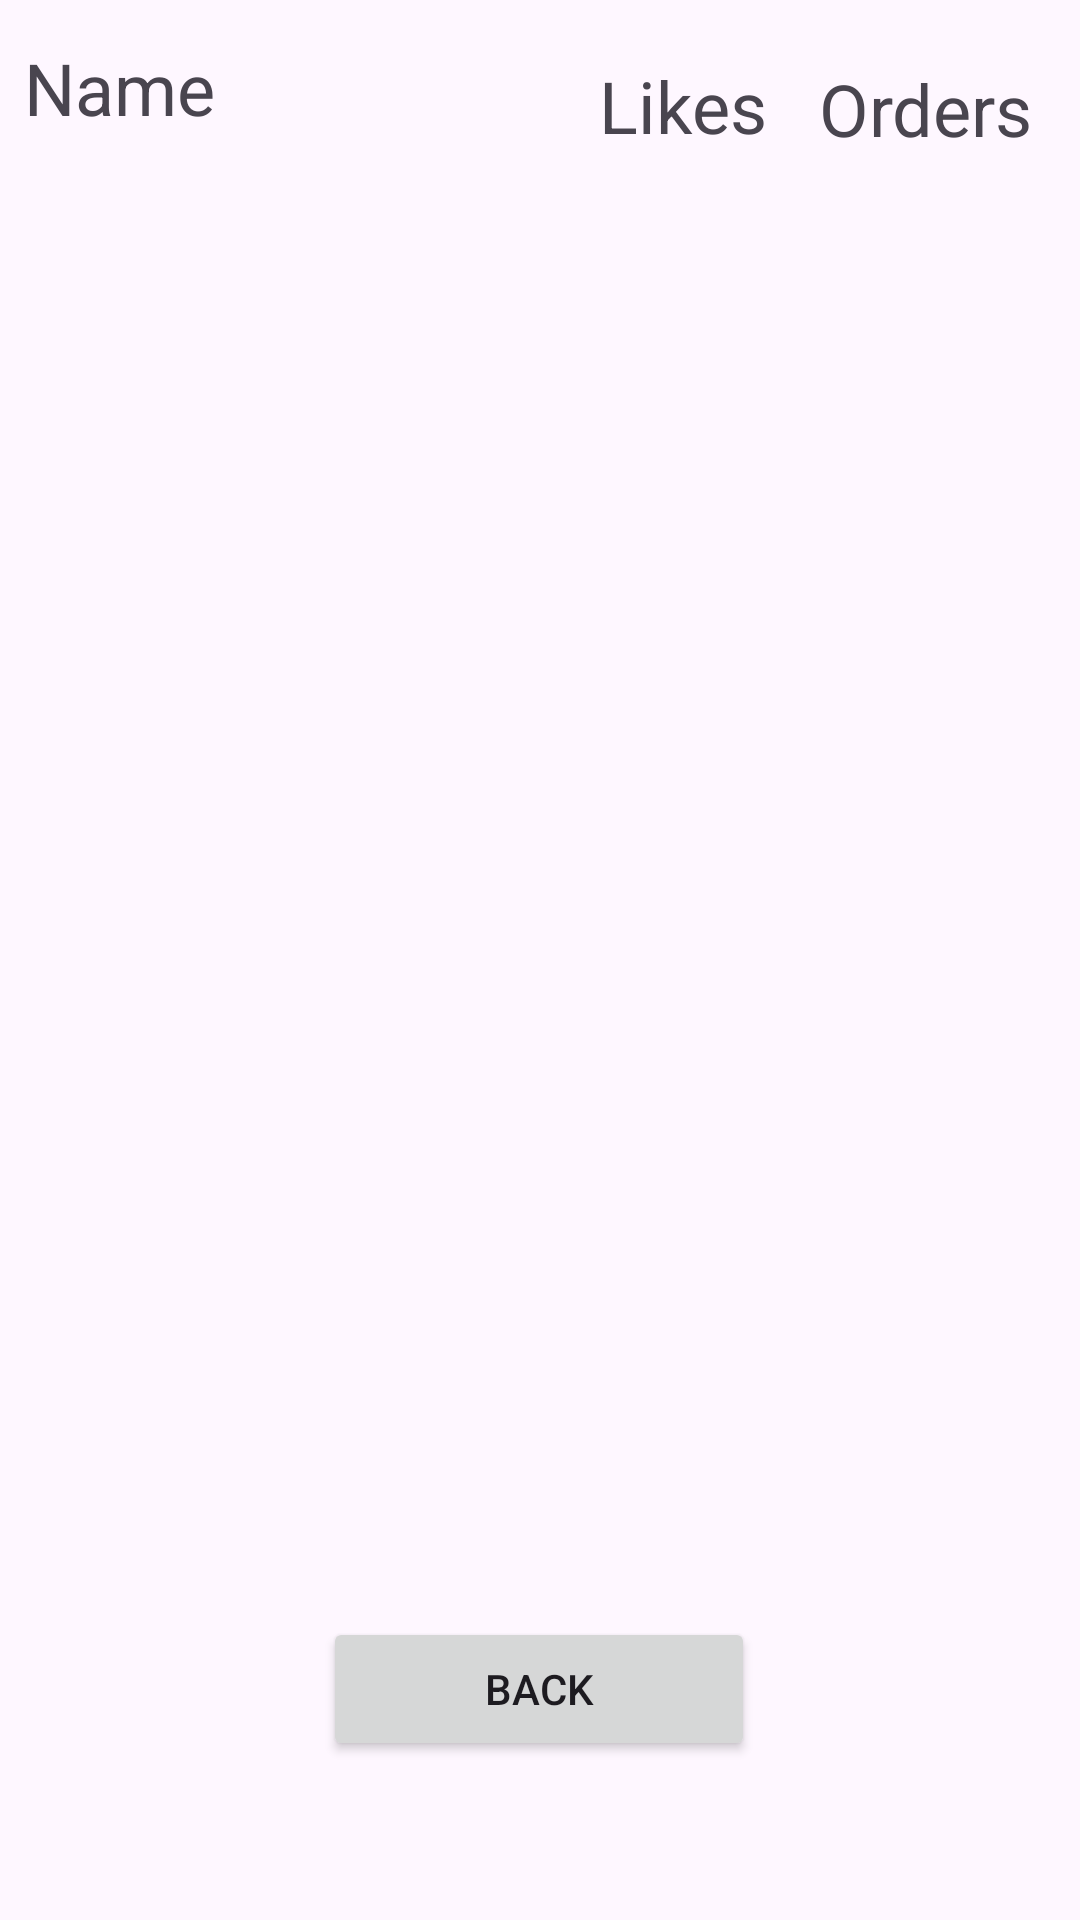

This screen was rendered from an Android layout file. Write that file and the resources it references.
<!-- AndroidManifest.xml: application theme Theme.SecciaStatApp -->
<!-- res/layout/activity_stats.xml -->
<?xml version="1.0" encoding="utf-8"?>
<androidx.constraintlayout.widget.ConstraintLayout xmlns:android="http://schemas.android.com/apk/res/android"
    xmlns:app="http://schemas.android.com/apk/res-auto"
    xmlns:tools="http://schemas.android.com/tools"
    android:layout_width="match_parent"
    android:layout_height="match_parent"
    tools:context=".MainActivity">

    <ListView
        android:id="@+id/ListItemStats"
        android:layout_width="392dp"
        android:layout_height="542dp"
        android:layout_marginStart="8dp"
        android:layout_marginTop="5dp"
        android:layout_marginEnd="11dp"
        android:layout_marginBottom="29dp"
        android:visibility="visible"
        app:layout_constraintBottom_toTopOf="@+id/BackButton"
        app:layout_constraintEnd_toEndOf="parent"
        app:layout_constraintStart_toStartOf="parent"
        app:layout_constraintTop_toBottomOf="@+id/textView2"
        tools:listitem="@layout/list_item"
        tools:visibility="visible" />

    <TextView
        android:id="@+id/textView2"
        android:layout_width="79dp"
        android:layout_height="34dp"
        android:layout_marginStart="8dp"
        android:layout_marginTop="20dp"
        android:layout_marginEnd="175dp"
        android:layout_marginBottom="5dp"
        android:text="Name"
        android:textSize="24sp"
        app:layout_constraintBottom_toTopOf="@+id/ListItemStats"
        app:layout_constraintEnd_toStartOf="@+id/textView4"
        app:layout_constraintHorizontal_bias="0.0"
        app:layout_constraintStart_toStartOf="parent"
        app:layout_constraintTop_toTopOf="parent" />

    <TextView
        android:id="@+id/textView3"
        android:layout_width="79dp"
        android:layout_height="32dp"
        android:layout_marginTop="20dp"
        android:layout_marginEnd="12dp"
        android:layout_marginBottom="5dp"
        android:text="Orders"
        android:textAlignment="center"
        android:textSize="24sp"
        app:layout_constraintBottom_toTopOf="@+id/ListItemStats"
        app:layout_constraintEnd_toEndOf="parent"
        app:layout_constraintTop_toTopOf="parent" />

    <TextView
        android:id="@+id/textView4"
        android:layout_width="wrap_content"
        android:layout_height="34dp"
        android:layout_marginTop="20dp"
        android:layout_marginEnd="13dp"
        android:layout_marginBottom="5dp"
        android:text="Likes"
        android:textAlignment="center"
        android:textSize="24sp"
        app:layout_constraintBottom_toTopOf="@+id/ListItemStats"
        app:layout_constraintEnd_toStartOf="@+id/textView3"
        app:layout_constraintTop_toTopOf="parent" />

    <Button
        android:id="@+id/BackButton"
        android:layout_width="144dp"
        android:layout_height="48dp"
        android:layout_marginStart="133dp"
        android:layout_marginEnd="134dp"
        android:layout_marginBottom="53dp"
        android:text="@string/app_BackButtonText"
        app:layout_constraintBottom_toBottomOf="parent"
        app:layout_constraintEnd_toEndOf="parent"
        app:layout_constraintStart_toStartOf="parent" />

</androidx.constraintlayout.widget.ConstraintLayout>
<!-- res/layout/list_item.xml (included above) -->
<?xml version="1.0" encoding="utf-8"?>
<LinearLayout xmlns:android="http://schemas.android.com/apk/res/android"
    android:layout_width="match_parent"
    android:layout_height="wrap_content"
    android:orientation="horizontal"
    android:paddingTop="20dp"
    android:paddingBottom="20dp">


    <TextView
        android:id="@+id/textViewName"
        android:layout_width="252dp"
        android:layout_height="wrap_content"
        android:paddingLeft="20dp"
        android:text="TextView" />

    <TextView
        android:id="@+id/textViewLikes"
        android:layout_width="70dp"
        android:layout_height="wrap_content"
        android:text="TextView" />

    <TextView
        android:id="@+id/textViewOrders"
        android:layout_width="70dp"
        android:layout_height="wrap_content"
        android:text="TextView" />

</LinearLayout>
<!-- resources referenced by this layout -->
<resources>
  <string name="app_BackButtonText">Back</string>
  <style name="Theme.SecciaStatApp" parent="Base.Theme.SecciaStatApp" />
  <style name="Base.Theme.SecciaStatApp" parent="Theme.Material3.DayNight.NoActionBar">
          
          
      </style>
</resources>
